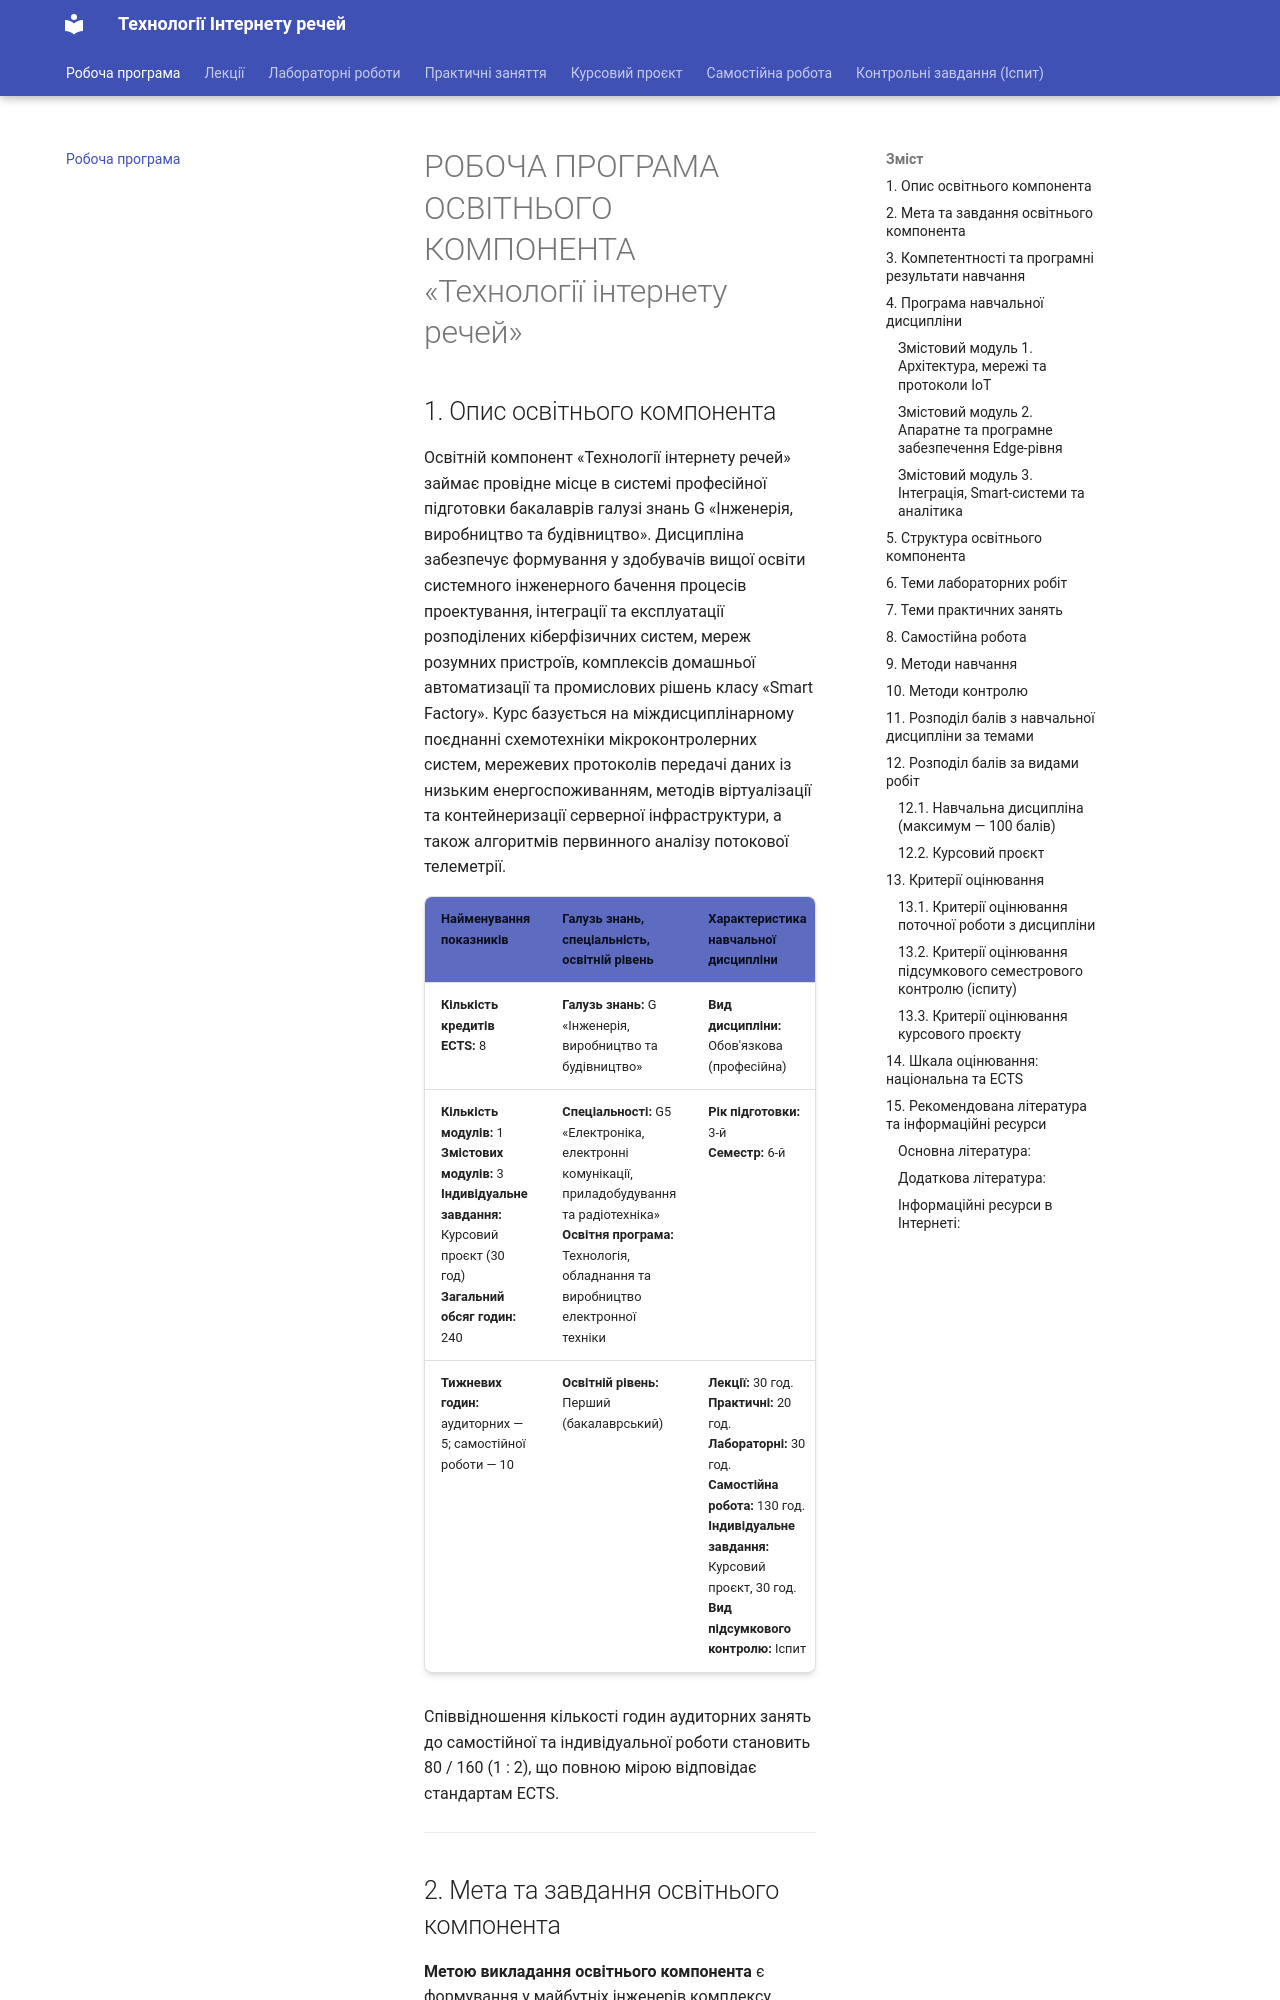

repository: KyryloVadurin/iot-technologies · page: index.html · generator: mkdocs

# РОБОЧА ПРОГРАМА ОСВІТНЬОГО КОМПОНЕНТА<br>«Технології інтернету речей»

## 1. Опис освітнього компонента

Освітній компонент «Технології інтернету речей» займає провідне місце в системі професійної підготовки бакалаврів галузі знань G «Інженерія, виробництво та будівництво». Дисципліна забезпечує формування у здобувачів вищої освіти системного інженерного бачення процесів проектування, інтеграції та експлуатації розподілених кіберфізичних систем, мереж розумних пристроїв, комплексів домашньої автоматизації та промислових рішень класу «Smart Factory». Курс базується на міждисциплінарному поєднанні схемотехніки мікроконтролерних систем, мережевих протоколів передачі даних із низьким енергоспоживанням, методів віртуалізації та контейнеризації серверної інфраструктури, а також алгоритмів первинного аналізу потокової телеметрії.

| Найменування показників | Галузь знань, спеціальність, освітній рівень | Характеристика навчальної дисципліни |
| :--- | :--- | :--- |
| **Кількість кредитів ECTS:** 8 | **Галузь знань:** G «Інженерія, виробництво та будівництво» | **Вид дисципліни:** Обов'язкова (професійна) |
| **Кількість модулів:** 1<br>**Змістових модулів:** 3<br>**Індивідуальне завдання:** Курсовий проєкт (30 год)<br>**Загальний обсяг годин:** 240 | **Спеціальності:** G5 «Електроніка, електронні комунікації, приладобудування та радіотехніка»<br>**Освітня програма:** Технологія, обладнання та виробництво електронної техніки | **Рік підготовки:** 3-й<br>**Семестр:** 6-й |
| **Тижневих годин:** аудиторних — 5; самостійної роботи — 10 | **Освітній рівень:** Перший (бакалаврський) | **Лекції:** 30 год.<br>**Практичні:** 20 год.<br>**Лабораторні:** 30 год.<br>**Самостійна робота:** 130 год.<br>**Індивідуальне завдання:** Курсовий проєкт, 30 год.<br>**Вид підсумкового контролю:** Іспит |

Співвідношення кількості годин аудиторних занять до самостійної та індивідуальної роботи становить 80 / 160 (1 : 2), що повною мірою відповідає стандартам ECTS.


---
